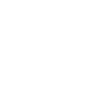
t = 0.00 s
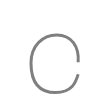
t = 0.50 s
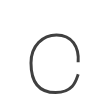
t = 0.75 s
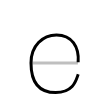
t = 1.25 s
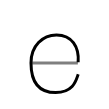
t = 1.50 s
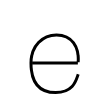
t = 2.00 s

The animated SVG that drew these frames (rendered in a browser with its animation timeline set to each time). Animation: 2 SMIL elements (animate=2); one cycle of 2.00 s.

<svg width="109px" height="109px" viewBox="0 0 px 109px" xmlns="http://www.w3.org/2000/svg" xmlns:xlink="http://www.w3.org/1999/xlink" xml:space="preserve" version="1.1"  baseProfile="full">
<path d="M78.15,62.25c1.16-15.17-6.17-27.25-21.64-27.25c-13.87,0-25.51,10.84-25.51,27.89c0,17.05,6.58,29.62,24.64,29.62c18.06,0,20.53-12.56,22.55-18.2" style="fill:none;stroke:black;stroke-width:3;opacity:0">
  <animate attributeType="CSS" attributeName="opacity" from="0" to="1" begin="0s" dur="1s" repeatCount="Indefinite" fill="freeze" />
</path>
<path d="M32.09,62.9c6.94,0,36.08,0,45.76,0" style="fill:none;stroke:black;stroke-width:3;opacity:0">
  <animate attributeType="CSS" attributeName="opacity" from="0" to="1" begin="1s" dur="1s" repeatCount="Indefinite" fill="freeze" />
</path>
</svg>